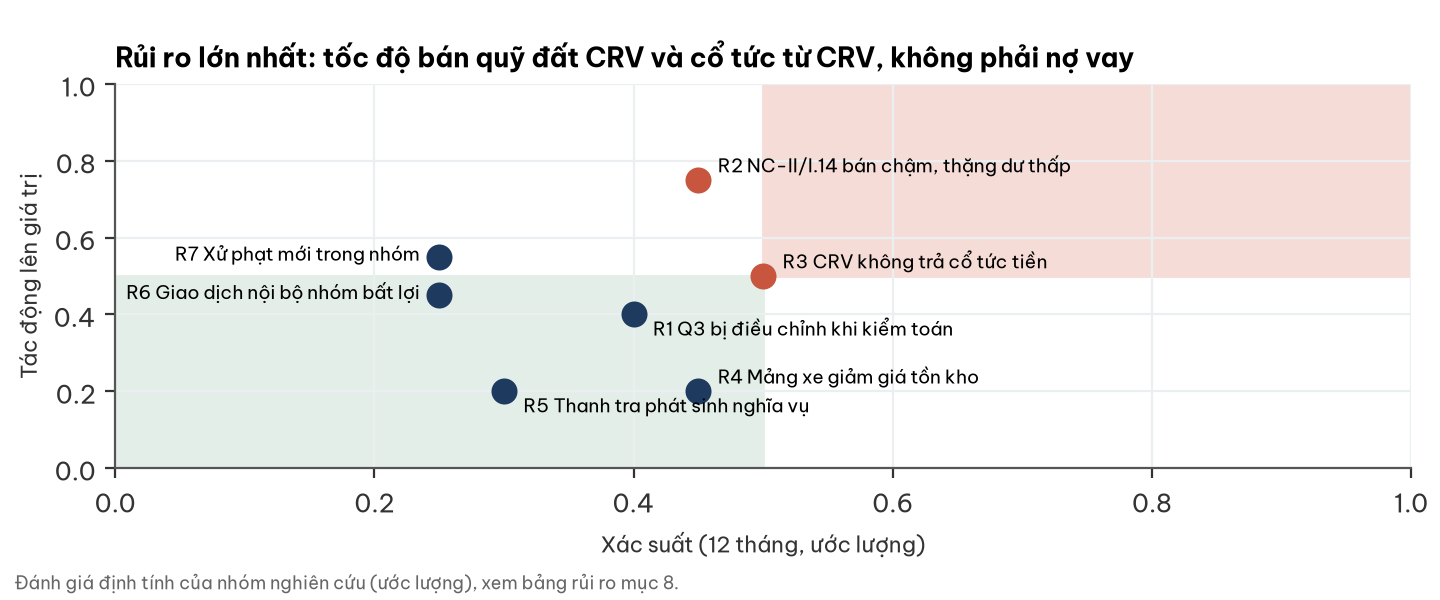

The file beside this chart, header and first rows:
rui_ro, xac_suat, tac_dong
R1 Q3 bị điều chỉnh khi kiểm toán, 0.4, 0.4
R2 NC-II/I.14 bán chậm, thặng dư thấp, 0.45, 0.75
R3 CRV không trả cổ tức tiền, 0.5, 0.5
R4 Mảng xe giảm giá tồn kho, 0.45, 0.2
R5 Thanh tra phát sinh nghĩa vụ, 0.3, 0.2
R6 Giao dịch nội bộ nhóm bất lợi, 0.25, 0.45
R7 Xử phạt mới trong nhóm, 0.25, 0.55
